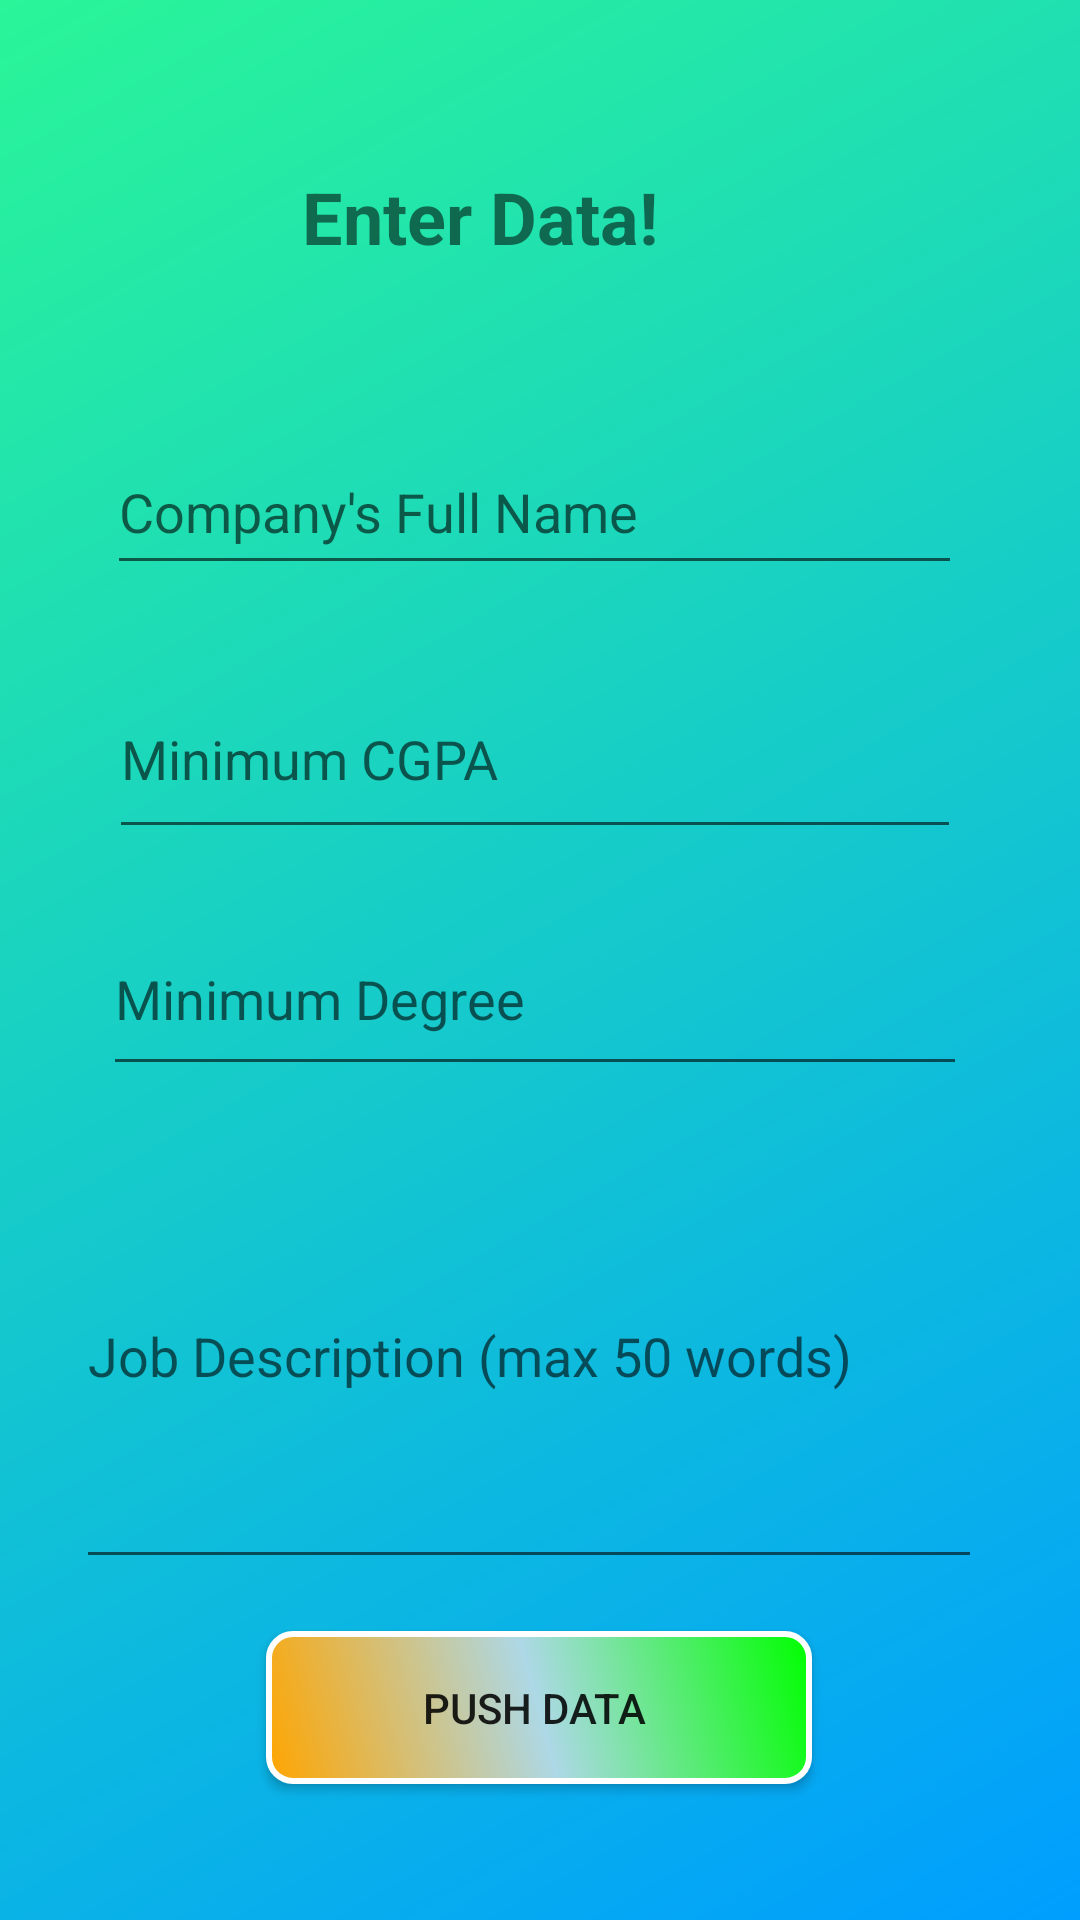

Produce the Android XML layout that renders to this screen, including the resource entries it uses.
<!-- AndroidManifest.xml: application theme AppTheme -->
<!-- res/layout/activity_main8.xml -->
<?xml version="1.0" encoding="utf-8"?>
<androidx.constraintlayout.widget.ConstraintLayout xmlns:android="http://schemas.android.com/apk/res/android"
    xmlns:app="http://schemas.android.com/apk/res-auto"
    xmlns:tools="http://schemas.android.com/tools"
    android:layout_width="match_parent"
    android:layout_height="match_parent"
    android:background="@drawable/gradient_aman"
    tools:context=".MainActivity9">

    <EditText
        android:id="@+id/personname10"
        android:layout_width="285dp"
        android:layout_height="52dp"
        android:ems="10"
        android:hint="Company's Full Name"
        android:inputType="textPersonName"
        app:layout_constraintBottom_toBottomOf="parent"
        app:layout_constraintEnd_toEndOf="parent"
        app:layout_constraintHorizontal_bias="0.477"
        app:layout_constraintStart_toStartOf="parent"
        app:layout_constraintTop_toTopOf="parent"
        app:layout_constraintVertical_bias="0.243" />

    <EditText
        android:id="@+id/textcgpa"
        android:layout_width="284dp"
        android:layout_height="63dp"
        android:ems="10"
        android:hint="Minimum CGPA"
        android:inputType="numberDecimal"
        app:layout_constraintBottom_toBottomOf="parent"
        app:layout_constraintEnd_toEndOf="parent"
        app:layout_constraintHorizontal_bias="0.477"
        app:layout_constraintStart_toStartOf="parent"
        app:layout_constraintTop_toTopOf="parent"
        app:layout_constraintVertical_bias="0.381" />

    <EditText
        android:id="@+id/textdegree"
        android:layout_width="288dp"
        android:layout_height="61dp"
        android:ems="10"
        android:hint="Minimum Degree"
        android:inputType="textPersonName"
        app:layout_constraintBottom_toBottomOf="parent"
        app:layout_constraintEnd_toEndOf="parent"
        app:layout_constraintHorizontal_bias="0.477"
        app:layout_constraintStart_toStartOf="parent"
        app:layout_constraintTop_toTopOf="parent"
        app:layout_constraintVertical_bias="0.52" />

    <Button
        android:id="@+id/button4"
        android:layout_width="182dp"
        android:layout_height="51dp"
        android:background="@drawable/custom_button3"
        android:text="PUSH DATA "
        app:layout_constraintBottom_toBottomOf="parent"
        app:layout_constraintEnd_toEndOf="parent"
        app:layout_constraintHorizontal_bias="0.498"
        app:layout_constraintStart_toStartOf="parent"
        app:layout_constraintTop_toTopOf="parent"
        app:layout_constraintVertical_bias="0.923" />

    <TextView
        android:id="@+id/textView5"
        android:layout_width="210dp"
        android:layout_height="45dp"
        android:text="Enter Data!"
        android:textSize="24sp"
        android:textStyle="bold"
        app:layout_constraintBottom_toBottomOf="parent"
        app:layout_constraintEnd_toEndOf="parent"
        app:layout_constraintHorizontal_bias="0.671"
        app:layout_constraintStart_toStartOf="parent"
        app:layout_constraintTop_toTopOf="parent"
        app:layout_constraintVertical_bias="0.094" />

    <EditText
        android:id="@+id/textjob"
        android:layout_width="302dp"
        android:layout_height="152dp"
        android:ems="10"
        android:hint="Job Description (max 50 words)"
        android:inputType="textPersonName"
        app:layout_constraintBottom_toBottomOf="parent"
        app:layout_constraintEnd_toEndOf="parent"
        app:layout_constraintHorizontal_bias="0.439"
        app:layout_constraintStart_toStartOf="parent"
        app:layout_constraintTop_toTopOf="parent"
        app:layout_constraintVertical_bias="0.767" />

</androidx.constraintlayout.widget.ConstraintLayout>
<!-- resources referenced by this layout -->
<resources>
  <!-- drawable custom_button3 (drawable) -->
  <?xml version="1.0" encoding="utf-8"?>
  <shape xmlns:android="http://schemas.android.com/apk/res/android" android:shape="rectangle">
      <gradient
          android:startColor="#FFA500"
          android:centerColor="#ADD8E6"
          android:endColor="#00FF00"
          android:angle="45"/>
      <padding android:left="7dp"
          android:top="7dp"
          android:right="7dp"
          android:bottom="7dp" />
      <stroke
          android:width="2dip"
          android:color="#FFFFFF" />
      <corners android:radius= "8dp" />
  </shape>
  <!-- drawable gradient_aman (drawable) -->
  <?xml version="1.0" encoding="utf-8"?>
  <shape xmlns:android="http://schemas.android.com/apk/res/android"
      android:shape="rectangle">
      <gradient
          android:type="linear"
          android:angle="315"
          android:startColor="@color/colorGradientStar"
  
          android:endColor="@color/colorGradientEn"/>
  </shape>
  <style name="AppTheme" parent="Theme.AppCompat.Light.NoActionBar">
          
          <item name="colorPrimary">@color/colorPrimary</item>
          <item name="colorPrimaryDark">@color/colorPrimaryDark</item>
          <item name="colorAccent">@color/colorAccent</item>
          <item name="android:windowAnimationStyle">@style/animation</item>
      </style>
  <color name="colorGradientStar">#2AF598</color>
  <color name="colorGradientEn">#009EFF</color>
  <color name="colorPrimary">#008577</color>
  <color name="colorPrimaryDark">#00574B</color>
  <color name="colorAccent">#D81B60</color>
  <style name="animation">
          <item name="android:windowEnterAnimation">@android:anim/fade_in</item>
          <item name="android:windowExitAnimation">@android:anim/fade_out</item>
      </style>
</resources>
